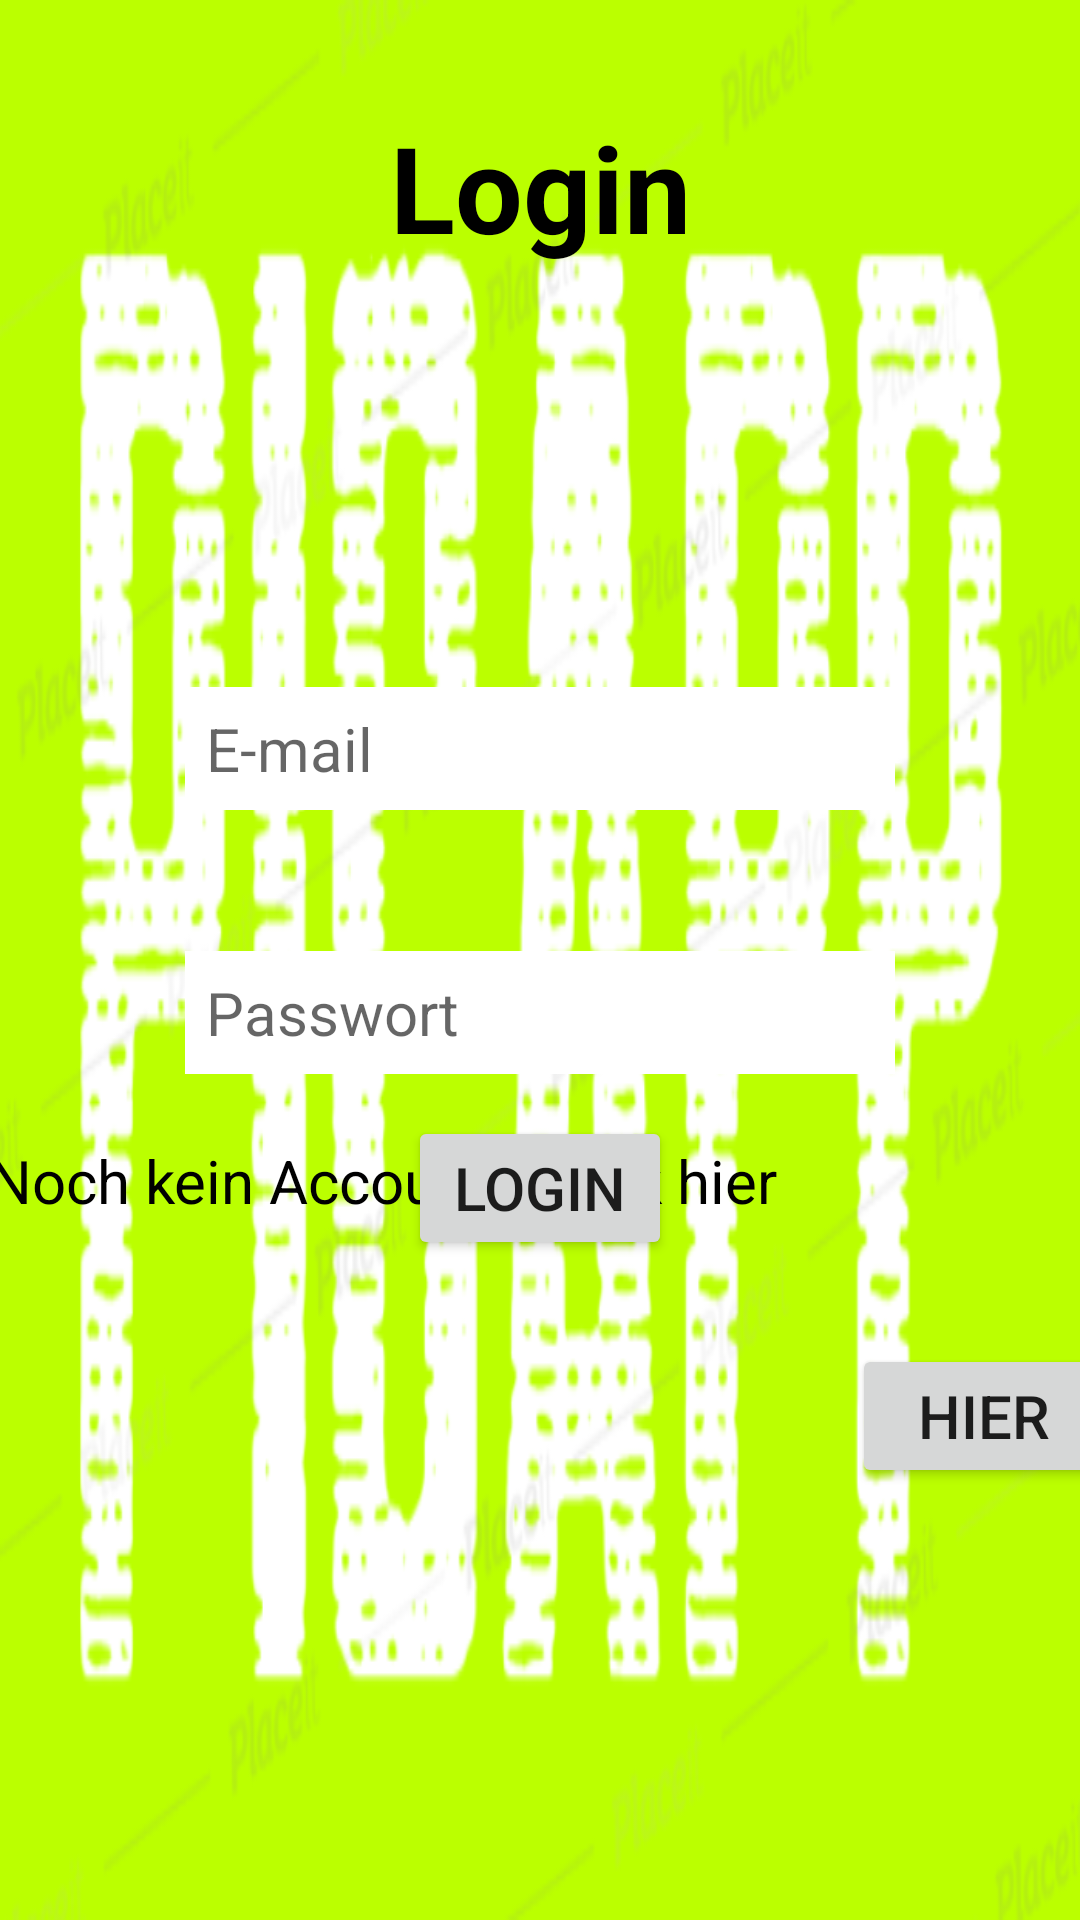

Produce the Android XML layout that renders to this screen, including the resource entries it uses.
<!-- AndroidManifest.xml: application theme AppTheme -->
<!-- res/layout/fragment_login.xml -->
<?xml version="1.0" encoding="utf-8"?>
<androidx.constraintlayout.widget.ConstraintLayout xmlns:android="http://schemas.android.com/apk/res/android"
    xmlns:app="http://schemas.android.com/apk/res-auto"
    xmlns:tools="http://schemas.android.com/tools"
    android:id="@+id/login"
    android:layout_width="match_parent"
    android:layout_height="match_parent"
    android:background="@drawable/picapp_logo2"
    android:orientation="vertical">

    <TextView
        android:id="@+id/textView2"
        android:layout_width="wrap_content"
        android:layout_height="wrap_content"
        android:layout_marginStart="100dp"
        android:layout_marginTop="120dp"
        android:layout_marginEnd="100dp"
        android:layout_marginBottom="70dp"
        android:gravity="center"
        android:text="Login"
        android:textColor="@android:color/black"
        android:textSize="40sp"
        android:textStyle="bold"
        app:layout_constraintBottom_toTopOf="@+id/email"
        app:layout_constraintEnd_toEndOf="parent"
        app:layout_constraintStart_toStartOf="parent"
        app:layout_constraintTop_toTopOf="parent" />

    <EditText
        android:id="@+id/email"
        android:layout_width="wrap_content"
        android:layout_height="wrap_content"
        android:layout_marginStart="80dp"
        android:layout_marginTop="70dp"
        android:layout_marginEnd="80dp"
        android:layout_marginBottom="43dp"
        android:background="#FFFFFF"
        android:backgroundTint="#FFFFFF"
        android:ems="10"
        android:hint="E-mail"
        android:inputType="textEmailAddress"
        android:padding="7dp"
        android:textColor="@android:color/black"
        android:textSize="20sp"
        app:layout_constraintBottom_toTopOf="@+id/password"
        app:layout_constraintEnd_toEndOf="parent"
        app:layout_constraintStart_toStartOf="parent"
        app:layout_constraintTop_toBottomOf="@+id/textView2" />

    <EditText
        android:id="@+id/password"
        android:layout_width="wrap_content"
        android:layout_height="wrap_content"
        android:layout_marginStart="80dp"
        android:layout_marginTop="4dp"
        android:layout_marginEnd="80dp"
        android:layout_marginBottom="9dp"
        android:background="#FFFFFF"
        android:ems="10"
        android:hint="Passwort"
        android:inputType="textPassword"
        android:padding="7dp"
        android:textColor="@android:color/black"
        android:textSize="20sp"
        app:layout_constraintBottom_toTopOf="@+id/login_btn"
        app:layout_constraintEnd_toEndOf="parent"
        app:layout_constraintStart_toStartOf="parent"
        app:layout_constraintTop_toBottomOf="@+id/email" />

    <TextView
        android:id="@+id/textView3"
        android:layout_width="wrap_content"
        android:layout_height="wrap_content"
        android:layout_marginStart="25dp"
        android:layout_marginTop="34dp"
        android:layout_marginEnd="13dp"
        android:layout_marginBottom="233dp"
        android:text="Noch kein Account? Klick hier"
        android:textColor="@android:color/black"
        android:textSize="20sp"
        app:layout_constraintBottom_toBottomOf="parent"
        app:layout_constraintEnd_toStartOf="@+id/registerButton"
        app:layout_constraintStart_toStartOf="parent"
        app:layout_constraintTop_toBottomOf="@+id/password"
        app:layout_constraintVertical_bias="1.0" />

    <Button
        android:id="@+id/registerButton"
        android:layout_width="wrap_content"
        android:layout_height="wrap_content"
        android:layout_marginStart="12dp"
        android:layout_marginTop="90dp"
        android:layout_marginEnd="17dp"
        android:layout_marginBottom="144dp"
        android:text="HIER"
        android:textSize="20sp"
        app:layout_constraintBottom_toBottomOf="parent"
        app:layout_constraintEnd_toEndOf="parent"
        app:layout_constraintStart_toEndOf="@+id/textView3"
        app:layout_constraintTop_toBottomOf="@+id/password" />

    <Button
        android:id="@+id/login_btn"
        android:layout_width="wrap_content"
        android:layout_height="wrap_content"
        android:layout_marginStart="100dp"
        android:layout_marginTop="5dp"
        android:layout_marginEnd="100dp"
        android:layout_marginBottom="40dp"
        android:text="login"
        android:textSize="20dp"
        app:layout_constraintBottom_toTopOf="@+id/textView3"
        app:layout_constraintEnd_toEndOf="parent"
        app:layout_constraintStart_toStartOf="parent"
        app:layout_constraintTop_toBottomOf="@+id/password" />
</androidx.constraintlayout.widget.ConstraintLayout>
<!-- resources referenced by this layout -->
<resources>
  <!-- drawable picapp_logo2: png bitmap (drawable, 134535 bytes) -->
  <style name="AppTheme" parent="Theme.AppCompat.Light.DarkActionBar">
          
          <item name="colorPrimary">#99ff33</item>
          <item name="colorPrimaryDark">@color/colorPrimaryDark</item>
          <item name="colorAccent">@color/colorAccent</item>
          <item name="backgroundColor">@color/lightBackgroundColor</item>
          <item name="textColor">#000000</item>
          <item name="tintColor">#000000</item>
          <item name="backgroundIcon">@drawable/picapp_logo2</item>
          <item name="backgroundtint">#BBFF00</item>
  
      </style>
  <color name="colorPrimaryDark">#3700B3</color>
  <color name="colorAccent">#03DAC5</color>
  <color name="lightBackgroundColor">#CCFFFFFF</color>
</resources>
